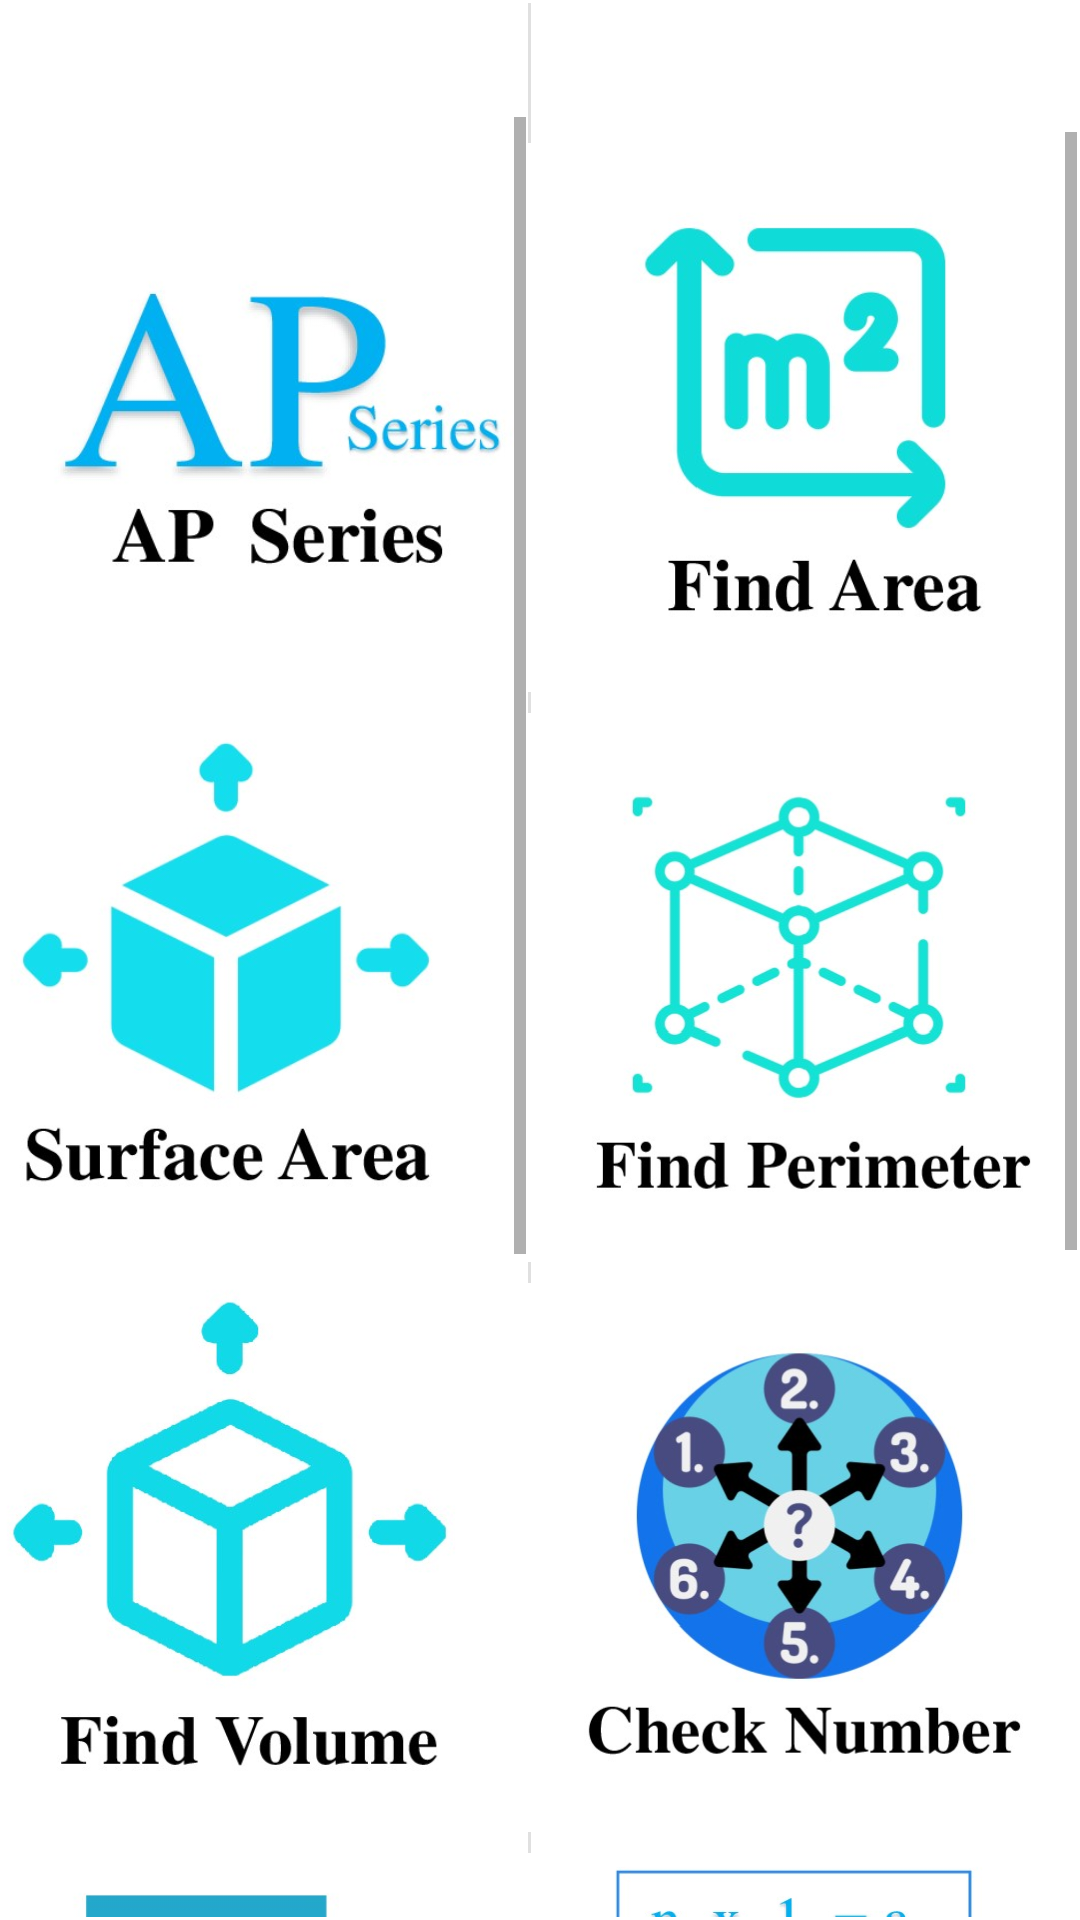

Reconstruct the res/layout file that produces this screen, plus the resources it refers to.
<!-- AndroidManifest.xml: application theme AppTheme -->
<!-- res/layout/activity_menu_sc.xml -->
<?xml version="1.0" encoding="utf-8"?>
<androidx.constraintlayout.widget.ConstraintLayout xmlns:android="http://schemas.android.com/apk/res/android"
    xmlns:app="http://schemas.android.com/apk/res-auto"
    xmlns:tools="http://schemas.android.com/tools"
    android:layout_width="match_parent"
    android:background="#FFFFFF"
    android:orientation="vertical"

    android:layout_height="match_parent"
    tools:context=".MenuSc">

    <View
        android:id="@+id/divider5"
        android:layout_width="1dp"
        android:layout_height="638dp"
        android:layout_marginStart="176dp"
        android:layout_marginTop="1dp"
        android:layout_marginEnd="183dp"
        android:layout_marginBottom="1dp"

        android:background="?android:attr/listDivider"
        app:layout_constraintBottom_toBottomOf="parent"
        app:layout_constraintEnd_toEndOf="parent"
        app:layout_constraintStart_toStartOf="parent"
        app:layout_constraintTop_toTopOf="parent" />

    <ScrollView
        android:id="@+id/scrollView3"
        android:layout_width="200dp"
        android:layout_height="600dp"
        android:layout_marginStart="1dp"
        android:layout_marginTop="1dp"
        android:layout_marginEnd="1dp"
        android:layout_marginBottom="1dp"
        app:layout_constraintBottom_toBottomOf="parent"
        app:layout_constraintEnd_toStartOf="@+id/divider5"
        app:layout_constraintHorizontal_bias="1.0"
        app:layout_constraintStart_toStartOf="parent"
        app:layout_constraintTop_toTopOf="parent"
        app:layout_constraintVertical_bias="1.0">

        <LinearLayout
            android:layout_width="match_parent"
            android:layout_height="wrap_content"
            android:orientation="vertical">

            <ImageView
                android:id="@+id/apseries"
                android:layout_width="match_parent"
                android:layout_height="190dp"
                app:srcCompat="@drawable/apseries2" />


            <ImageView
                android:id="@+id/surfacearea"
                android:layout_width="match_parent"
                android:layout_height="190dp"
                app:srcCompat="@drawable/surfcarea" />

            <ImageView
                android:id="@+id/findvolume"
                android:layout_width="match_parent"
                android:layout_height="190dp"
                app:srcCompat="@drawable/findvol" />


            <ImageView
                android:id="@+id/calci"
                android:layout_width="match_parent"
                android:layout_height="190dp"
                app:srcCompat="@drawable/calculator" />

            <ImageView
                android:id="@+id/matoprtn"
                android:layout_width="match_parent"
                android:layout_height="190dp"
                app:srcCompat="@drawable/matoprtn" />


        </LinearLayout>
    </ScrollView>

    <ScrollView
        android:layout_width="0dp"
        android:layout_height="595dp"
        android:layout_marginStart="1dp"
        android:layout_marginTop="1dp"
        android:layout_marginEnd="1dp"
        android:layout_marginBottom="1dp"
        app:layout_constraintBottom_toBottomOf="parent"
        app:layout_constraintEnd_toEndOf="parent"
        app:layout_constraintHorizontal_bias="0.333"
        app:layout_constraintStart_toEndOf="@+id/scrollView3"
        app:layout_constraintTop_toTopOf="parent"
        app:layout_constraintVertical_bias="1.0">

        <LinearLayout
            android:layout_width="match_parent"
            android:layout_height="wrap_content"
            android:orientation="vertical">

            <ImageView
                android:id="@+id/findarea"
                android:layout_width="match_parent"
                android:layout_height="190dp"
                app:srcCompat="@drawable/findarea" />

            <ImageView
                android:id="@+id/findperimeter"
                android:layout_width="match_parent"
                android:layout_height="190dp"
                app:srcCompat="@drawable/findperimtr" />

            <ImageView
                android:id="@+id/checknumb"
                android:layout_width="match_parent"
                android:layout_height="190dp"
                app:srcCompat="@drawable/checknum" />

            <ImageView
                android:id="@+id/numtab"
                android:layout_width="match_parent"
                android:layout_height="190dp"
                app:srcCompat="@drawable/numtab" />

            <ImageView
                android:id="@+id/numsys"
                android:layout_width="match_parent"
                android:layout_height="190dp"
                app:srcCompat="@drawable/numsys2" />
        </LinearLayout>
    </ScrollView>

</androidx.constraintlayout.widget.ConstraintLayout>
<!-- resources referenced by this layout -->
<resources>
  <!-- drawable apseries2: jpg bitmap (drawable, 23061 bytes) -->
  <!-- drawable calculator: jpg bitmap (drawable, 24601 bytes) -->
  <!-- drawable checknum: jpg bitmap (drawable, 37587 bytes) -->
  <!-- drawable findarea: jpg bitmap (drawable, 22097 bytes) -->
  <!-- drawable findperimtr: jpg bitmap (drawable, 32676 bytes) -->
  <!-- drawable findvol: jpg bitmap (drawable, 27769 bytes) -->
  <!-- drawable matoprtn: jpg bitmap (drawable, 29368 bytes) -->
  <!-- drawable numsys2: jpg bitmap (drawable, 43567 bytes) -->
  <!-- drawable numtab: jpg bitmap (drawable, 33333 bytes) -->
  <!-- drawable surfcarea: jpg bitmap (drawable, 22951 bytes) -->
  <style name="AppTheme" parent="Theme.AppCompat.Light.DarkActionBar">
          
          <item name="colorPrimary">@color/colorPrimary</item>
          <item name="colorPrimaryDark">@color/colorPrimaryDark</item>
          <item name="colorAccent">@color/colorAccent</item>
          <item name="android:actionBarSize">45dp</item>
      </style>
  <!-- not gathered from this repository: default colours our renderer supplied (Android Studio template values) -->
  <color name="colorPrimary">#FF6200EE</color>
  <color name="colorPrimaryDark">#FF3700B3</color>
  <color name="colorAccent">#FF03DAC5</color>
</resources>
